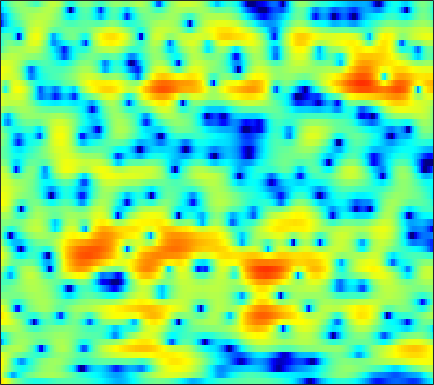

The data file committed next to this chart (first rows):
6.8638, 6.0188, 4.8698, 3.7049, 2.8334, 1.7095, 0.63013, -0.12675, -1.0544, -1.8853, -2.5996, -3.0559, -3.5775, -3.9899, -4.2306, -4.4324, -4.5079, -4.5199, -4.4525, -4.3227, -4.1023, -3.8881, -3.5453, -3.1823
4.433, 2.592, -0.2163, -3.517, -6.259, -9.344, -9.414, -7.948, -5.9, -4.296, -3.074, -2.349, -1.56, -0.923, -0.5101, -0.03358, 0.3653, 0.6233, 0.9191, 1.161, 1.357, 1.471, 1.58, 1.617
5.319, 4.14, 2.57, 1.032, -0.08077, -1.497, -2.787, -3.659, -4.582, -5.112, -5.174, -4.922, -4.293, -3.475, -2.824, -1.98, -1.172, -0.6476, -0.05055, 0.4366, 0.8091, 1.009, 1.168, 1.222
5.811, 4.719, 3.183, 1.513, 0.1557, -1.842, -4.115, -5.993, -8.591, -10.5, -10.21, -8.874, -6.847, -5.112, -4.067, -2.912, -1.967, -1.366, -0.6943, -0.1151, 0.3547, 0.6373, 0.9348, 1.139
4.537, 3.928, 3.144, 2.382, 1.827, 1.103, 0.4195, -0.05459, -0.6375, -1.164, -1.636, -1.942, -2.295, -2.614, -2.873, -3.248, -3.591, -3.772, -3.838, -3.582, -3.04, -2.5, -1.707, -0.9499
-0.1206, 0.225, 0.7726, 1.288, 1.589, 1.876, 2.022, 2.064, 2.017, 1.808, 1.403, 0.9701, 0.2066, -0.8293, -1.825, -3.665, -6.368, -9.42, -16.27, -17.82, -10.02, -6.6, -3.589, -1.522
-10.88, -7.775, -4.836, -2.73, -1.533, -0.3468, 0.4606, 0.8651, 1.207, 1.369, 1.351, 1.213, 0.9009, 0.4707, 0.0907, -0.4768, -1.027, -1.379, -1.675, -1.659, -1.343, -0.9476, -0.3123, 0.3266
-5.995, -4.758, -3.238, -1.978, -1.192, -0.3313, 0.2819, 0.5829, 0.7867, 0.8185, 0.7526, 0.6329, 0.4047, 0.1376, -0.0452, -0.243, -0.3734, -0.4272, -0.4204, -0.3262, -0.1568, 0.007096, 0.2506, 0.5145
0.9353, 1.219, 1.554, 1.791, 1.884, 1.889, 1.797, 1.65, 1.312, 0.7904, 0.1296, -0.4483, -1.257, -2.074, -2.6, -3.052, -3.097, -2.886, -2.43, -1.879, -1.351, -1.01, -0.647, -0.3791
5.392, 5.163, 4.796, 4.371, 3.986, 3.372, 2.654, 2.066, 1.217, 0.1448, -1.191, -2.441, -4.6, -7.864, -11.65, -20.52, -15.19, -10.31, -6.572, -4.343, -3.019, -2.423, -2.145, -2.297
6.666, 6.055, 5.097, 4.006, 3.124, 1.859, 0.5482, -0.3075, -1.143, -1.659, -2.008, -2.314, -2.79, -3.374, -3.805, -4.078, -3.732, -3.144, -2.237, -1.468, -1.058, -1.003, -1.36, -2.301
5.081, 4.298, 2.931, 1.121, -0.6041, -3.716, -8.685, -15.47, -16.76, -8.956, -5.206, -3.491, -1.938, -0.8635, -0.2532, 0.3418, 0.7833, 1.058, 1.336, 1.487, 1.466, 1.35, 1.022, 0.5261
2.032, 1.628, 0.893, -0.1054, -0.952, -2.087, -3.177, -3.783, -3.903, -3.346, -2.41, -1.636, -0.7145, 0.04162, 0.5106, 1.037, 1.4, 1.583, 1.714, 1.73, 1.632, 1.465, 1.151, 0.7481
-0.4089, -0.2898, -0.2216, -0.2762, -0.3821, -0.4943, -0.5165, -0.496, -0.3763, -0.1494, 0.141, 0.407, 0.7871, 1.135, 1.342, 1.557, 1.695, 1.736, 1.7, 1.56, 1.319, 1.067, 0.6342, 0.07758
-2.111, -1.715, -1.297, -0.9254, -0.7126, -0.4894, -0.2062, 0.05357, 0.3911, 0.7437, 1.1, 1.337, 1.608, 1.833, 1.944, 2.01, 1.989, 1.914, 1.744, 1.472, 1.129, 0.8171, 0.3287, -0.2843
-2.729, -2.572, -2.553, -2.555, -2.408, -2.015, -1.45, -0.9188, -0.1423, 0.5931, 1.232, 1.625, 2.001, 2.212, 2.29, 2.262, 2.083, 1.869, 1.492, 1.064, 0.5874, 0.2419, -0.1823, -0.5261
-1.631, -2.621, -4.657, -7.62, -9.636, -8.924, -5.654, -3.522, -1.274, 0.3624, 1.484, 2.088, 2.632, 2.852, 2.829, 2.578, 2.074, 1.54, 0.6077, -0.505, -1.731, -2.576, -3.27, -3.164
1.415, 0.1818, -1.854, -4.328, -5.672, -5.529, -3.944, -2.519, -0.8789, 0.4012, 1.284, 1.72, 2.056, 2.111, 1.931, 1.437, 0.5928, -0.2842, -1.849, -4.015, -7.082, -10.57, -20.85, -17.34
3.803, 2.888, 1.743, 0.6261, -0.1235, -0.7906, -1.221, -1.361, -1.387, -1.326, -1.106, -0.9593, -0.8587, -0.8886, -1.042, -1.545, -2.407, -3.296, -4.833, -6.703, -8.486, -9.446, -9.721, -8.523
4.952, 3.939, 2.566, 1.175, 0.01135, -1.579, -3.129, -4.293, -5.61, -6.276, -5.97, -5.268, -4.279, -3.527, -3.177, -3.138, -3.593, -4.336, -5.903, -8.481, -12.91, -19.65, -22.14, -11.14
3.805, 2.593, 0.8217, -0.9521, -2.426, -4.678, -7.34, -10.04, -15.73, -29.9, -15.53, -11.02, -7.416, -5.191, -4.13, -3.243, -2.895, -2.923, -3.251, -3.796, -4.33, -4.471, -4.061, -2.858
1.004, -0.585, -2.947, -5.16, -6.45, -7.766, -8.48, -8.765, -8.749, -8.341, -7.326, -6.219, -4.796, -3.427, -2.588, -1.743, -1.158, -0.8661, -0.6513, -0.5247, -0.4187, -0.2821, 0.0279, 0.5081
-0.8304, -2.942, -6.853, -13.27, -23.89, -17.48, -10.71, -8.078, -5.855, -4.186, -2.873, -2.03, -0.9816, -0.1468, 0.3834, 0.9463, 1.33, 1.488, 1.556, 1.476, 1.276, 1.07, 0.7955, 0.5885
-0.1607, -1.062, -2.413, -3.805, -4.341, -4.456, -3.72, -2.915, -1.828, -0.8283, 0.1103, 0.7222, 1.453, 2.065, 2.425, 2.769, 2.916, 2.888, 2.649, 2.124, 1.278, 0.3766, -1.272, -3.486
-0.1313, 0.06814, 0.1163, -0.126, -0.3042, -0.531, -0.6531, -0.6814, -0.5424, -0.2703, 0.1476, 0.5435, 1.079, 1.639, 1.988, 2.32, 2.471, 2.437, 2.169, 1.597, 0.6768, -0.2862, -2.024, -4.344
1.523, 1.673, 1.57, 1.19, 0.6685, -0.1727, -1.257, -2.154, -3.259, -3.811, -3.511, -2.794, -1.56, -0.4131, 0.3097, 1.029, 1.469, 1.612, 1.571, 1.314, 0.8561, 0.4243, -0.212, -0.8265
4.321, 4.068, 3.478, 2.632, 1.744, 0.1415, -2.131, -4.528, -9.702, -24.2, -13.88, -8.251, -4.309, -1.976, -0.823, 0.1847, 0.7206, 0.8876, 0.8607, 0.6184, 0.2458, -0.06829, -0.452, -0.7297
5.54, 5.191, 4.593, 3.784, 3.063, 1.858, 0.4684, -0.6644, -2.083, -2.993, -3.059, -2.622, -1.805, -1.05, -0.6382, -0.3567, -0.3859, -0.6091, -1.159, -1.995, -3.034, -3.88, -4.888, -5.423
5.174, 4.94, 4.558, 4.034, 3.597, 2.937, 2.237, 1.73, 1.105, 0.6054, 0.2431, 0.05358, -0.1348, -0.3558, -0.5763, -1.011, -1.658, -2.33, -3.524, -5.182, -7.519, -9.988, -15.18, -24.31
4.38, 4.292, 4.066, 3.742, 3.437, 3.011, 2.55, 2.209, 1.781, 1.367, 0.9886, 0.6906, 0.2793, -0.1974, -0.6186, -1.295, -2.136, -2.88, -4.066, -5.439, -7.008, -8.245, -9.765, -10.49
3.821, 3.789, 3.551, 3.193, 2.845, 2.348, 1.882, 1.567, 1.242, 0.9983, 0.7968, 0.6374, 0.3459, -0.05529, -0.4672, -1.172, -2.062, -2.822, -3.887, -4.879, -5.627, -5.938, -5.962, -5.588
3.83, 3.645, 3.123, 2.278, 1.498, 0.3257, -0.7202, -1.209, -1.326, -0.9051, -0.3394, 0.04418, 0.3347, 0.3038, 0.04244, -0.6588, -1.794, -2.975, -5.009, -7.484, -9.31, -9.001, -6.79, -4.347
2.976, 2.581, 1.657, 0.082, -1.581, -4.893, -10.49, -16.9, -11.89, -6.367, -3.293, -1.862, -0.647, -0.0839, -0.001016, -0.3465, -1.225, -2.296, -4.401, -7.44, -10.3, -9.503, -5.779, -2.493
0.4566, 0.1047, -0.6843, -1.911, -3.038, -4.85, -6.604, -7.382, -7.141, -5.825, -4.352, -3.398, -2.397, -1.712, -1.395, -1.218, -1.289, -1.467, -1.748, -1.946, -1.851, -1.504, -0.676, 0.3875
-1.036, -1.26, -1.825, -2.547, -3.191, -3.996, -4.698, -5.03, -5.194, -4.991, -4.554, -4.101, -3.493, -2.902, -2.516, -2.063, -1.677, -1.405, -1.046, -0.6382, -0.1522, 0.2785, 0.9224, 1.606
-0.9478, -1.291, -1.995, -2.883, -3.698, -4.816, -5.854, -6.48, -6.882, -6.779, -6.205, -5.641, -4.82, -4.073, -3.572, -2.979, -2.42, -1.992, -1.385, -0.6994, 0.06611, 0.6738, 1.48, 2.25
0.1789, -0.4533, -1.515, -2.975, -4.328, -6.686, -9.803, -12.76, -15.54, -13.22, -9.892, -8.04, -6.327, -5.277, -4.806, -4.497, -4.35, -4.18, -3.606, -2.549, -1.151, -0.05075, 1.347, 2.553
1.005, 0.2076, -0.9981, -2.477, -3.722, -5.749, -8.216, -10.17, -11.62, -10.48, -8.269, -6.877, -5.69, -5.253, -5.462, -6.561, -8.96, -11.92, -14.52, -9.254, -4.524, -1.969, 0.5655, 2.398
-0.1642, -1.181, -2.532, -3.574, -4.108, -4.566, -4.784, -4.817, -4.665, -4.285, -3.791, -3.493, -3.225, -3.302, -3.655, -4.553, -5.877, -6.864, -7.149, -5.418, -2.905, -1.149, 0.7975, 2.298
-3.091, -5.498, -9.415, -11.27, -9.85, -7.095, -5.011, -3.888, -2.777, -1.955, -1.387, -1.098, -0.8509, -0.7999, -0.85, -0.9906, -1.124, -1.136, -0.9633, -0.5048, 0.1794, 0.7601, 1.555, 2.259
-2.12, -4.25, -7.471, -8.913, -7.663, -5.271, -3.233, -2.075, -0.9142, -0.13, 0.3785, 0.6444, 0.8115, 0.841, 0.8047, 0.7064, 0.5939, 0.5397, 0.5196, 0.5798, 0.7084, 0.849, 1.056, 1.266
1.868, 1.121, 0.2863, -0.1344, -0.1984, 0.05551, 0.4671, 0.8182, 1.198, 1.466, 1.582, 1.554, 1.384, 1.105, 0.8243, 0.3964, -0.04305, -0.3633, -0.7188, -1.002, -1.207, -1.312, -1.44, -1.52
4.009, 3.487, 2.996, 2.682, 2.546, 2.529, 2.583, 2.616, 2.591, 2.459, 2.164, 1.798, 1.169, 0.3345, -0.4129, -1.52, -2.667, -3.49, -4.376, -4.973, -5.33, -5.556, -5.845, -6.194
4.303, 3.552, 2.953, 2.823, 3.02, 3.363, 3.694, 3.824, 3.838, 3.574, 3.024, 2.43, 1.344, -0.1499, -1.555, -3.882, -6.868, -9.393, -12.15, -12.04, -10.73, -10.16, -10.29, -11.68
1.666, -1.623, -4.248, -1.195, 1.21, 3.385, 4.631, 5.138, 5.335, 5.069, 4.405, 3.69, 2.386, 0.7429, -0.7635, -3.293, -6.594, -9.637, -13.4, -12.22, -9.707, -8.594, -8.394, -9.35
2.731, 0.6698, -0.7288, 0.3869, 1.764, 3.238, 4.079, 4.322, 4.146, 3.523, 2.499, 1.514, 0.02595, -1.466, -2.485, -3.642, -4.512, -4.934, -5.245, -5.191, -4.851, -4.576, -4.31, -4.153
5.089, 4.529, 3.942, 3.639, 3.546, 3.386, 3.093, 2.675, 1.809, 0.4985, -1.37, -3.234, -6.314, -9.767, -11.29, -10.23, -8.135, -6.845, -5.512, -4.589, -3.931, -3.568, -3.135, -2.821
5.169, 4.886, 4.54, 4.204, 3.909, 3.445, 2.823, 2.218, 1.171, -0.2609, -2.19, -4.102, -7.351, -11.24, -12.89, -10.94, -8.101, -6.461, -4.94, -3.906, -3.237, -2.905, -2.651, -2.54
3.907, 3.841, 3.772, 3.645, 3.482, 3.199, 2.788, 2.38, 1.707, 0.8446, -0.1416, -0.944, -1.981, -2.84, -3.228, -3.336, -3.102, -2.809, -2.49, -2.265, -2.202, -2.245, -2.5, -2.88
1.352, 1.692, 2.081, 2.345, 2.458, 2.504, 2.435, 2.322, 2.094, 1.822, 1.511, 1.293, 0.995, 0.7301, 0.5617, 0.3604, 0.1809, 0.00303, -0.2825, -0.7058, -1.272, -1.801, -2.65, -3.658
-2.465, -1.228, -0.07351, 0.689, 1.061, 1.297, 1.379, 1.405, 1.461, 1.623, 1.853, 2.057, 2.319, 2.529, 2.611, 2.583, 2.364, 2.051, 1.45, 0.5799, -0.5568, -1.591, -3.089, -4.711
-4.005, -2.554, -1.212, -0.5135, -0.3588, -0.5411, -1.066, -1.517, -1.754, -1.209, 0.05656, 1.116, 2.425, 3.42, 3.927, 4.282, 4.244, 3.97, 3.212, 2.009, 0.2469, -1.496, -4.489, -8.138
-3.144, -2.619, -2.091, -1.944, -2.208, -3.182, -5.385, -8.528, -19.23, -12.54, -4.71, -1.448, 1.404, 3.232, 4.145, 4.867, 5.098, 4.965, 4.36, 3.259, 1.591, -0.1115, -3.114, -7.042
-7.069, -6.406, -5.532, -4.82, -4.498, -4.467, -4.833, -5.219, -5.311, -4.369, -2.514, -1.017, 0.7752, 2.177, 2.96, 3.647, 3.969, 3.971, 3.704, 3.11, 2.253, 1.474, 0.3255, -0.7387
-15.9, -12.54, -9.305, -7.09, -5.861, -4.653, -3.72, -3.117, -2.341, -1.512, -0.6064, 0.08518, 0.9524, 1.716, 2.181, 2.644, 2.912, 2.99, 2.941, 2.728, 2.368, 2.029, 1.505, 0.9604
-12.98, -11.02, -8.596, -6.545, -5.277, -3.836, -2.674, -1.935, -1.097, -0.3722, 0.2447, 0.6575, 1.128, 1.514, 1.752, 2.013, 2.207, 2.318, 2.393, 2.406, 2.33, 2.206, 1.963, 1.595
-8.062, -7.147, -5.752, -4.364, -3.393, -2.249, -1.285, -0.6942, -0.06742, 0.3893, 0.6856, 0.81, 0.8876, 0.8814, 0.863, 0.8612, 0.9506, 1.086, 1.356, 1.67, 1.97, 2.135, 2.233, 2.141
-6.905, -5.589, -3.999, -2.641, -1.763, -0.8051, -0.07049, 0.3316, 0.6646, 0.7556, 0.6091, 0.3328, -0.2451, -1.023, -1.676, -2.45, -2.75, -2.491, -1.552, -0.3446, 0.8167, 1.553, 2.277, 2.709
